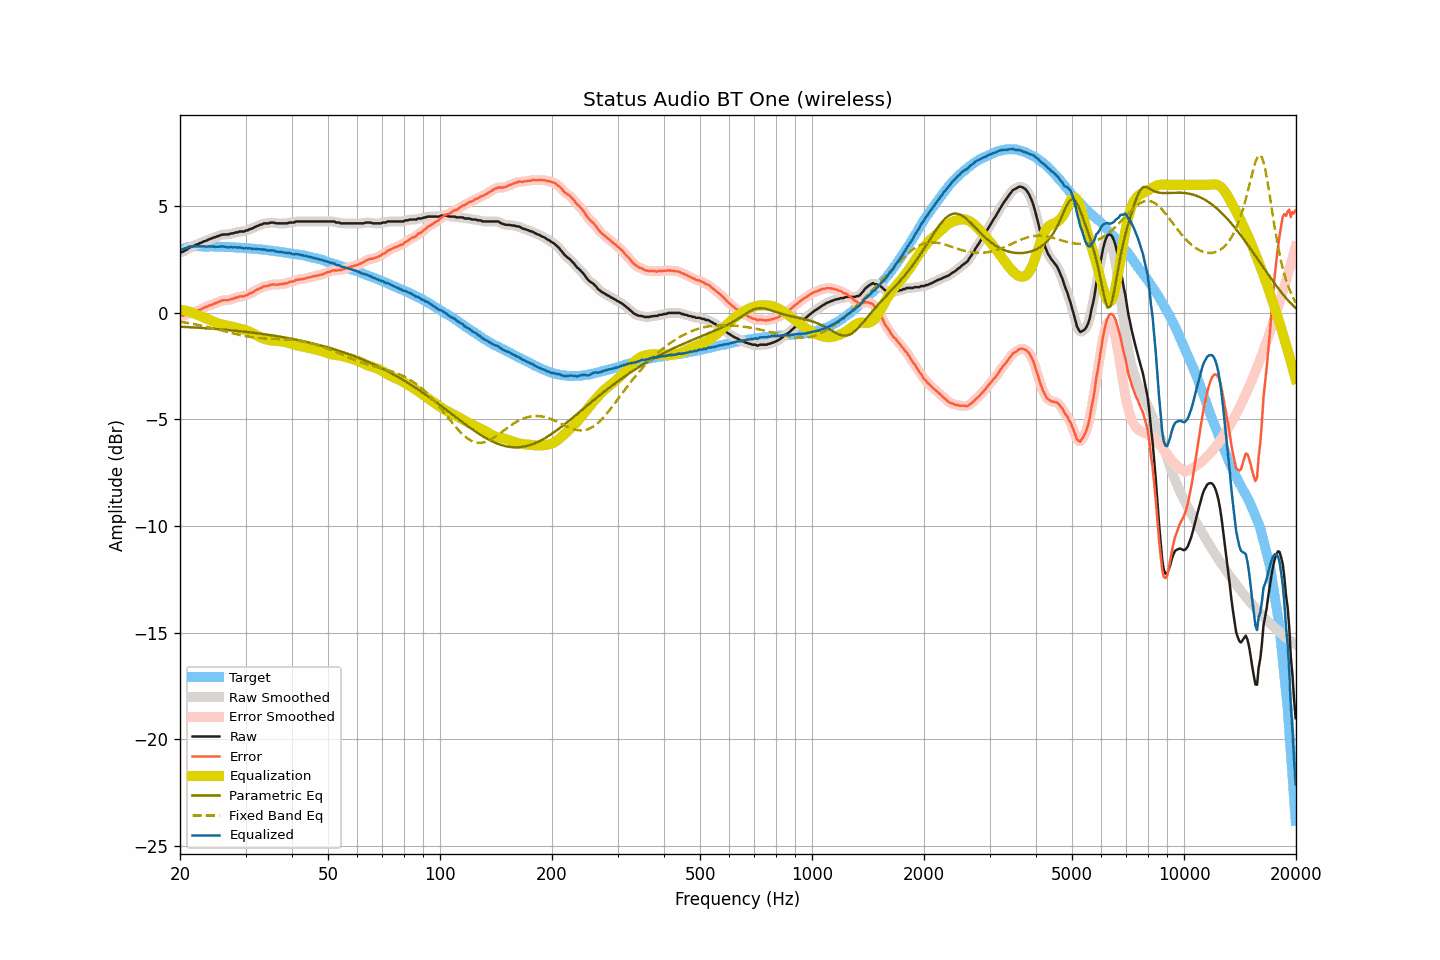

Data behind this chart, as committed beside it:
frequency, raw, smoothed, error, error_smoothed, equalization, parametric_eq, fixed_band_eq, equalized_raw, equalized_smoothed, target
20.00, 2.83, 2.83, -0.11, -0.12, 0.14, -0.65, -0.42, 2.97, 2.96, 2.95
20.20, 2.84, 2.85, -0.13, -0.13, 0.13, -0.66, -0.43, 2.97, 2.97, 2.97
20.40, 2.87, 2.88, -0.13, -0.13, 0.12, -0.66, -0.44, 2.99, 2.99, 3.00
20.61, 2.92, 2.91, -0.10, -0.12, 0.10, -0.67, -0.46, 3.02, 3.01, 3.02
20.81, 2.95, 2.96, -0.10, -0.09, 0.09, -0.67, -0.47, 3.04, 3.05, 3.05
21.02, 3.01, 3.01, -0.07, -0.07, 0.07, -0.67, -0.48, 3.08, 3.08, 3.08
21.23, 3.06, 3.05, -0.03, -0.04, 0.05, -0.68, -0.49, 3.11, 3.10, 3.09
21.44, 3.09, 3.09, -0.01, -0.01, 0.02, -0.68, -0.51, 3.11, 3.11, 3.10
21.66, 3.11, 3.12, -0.00, 0.01, -0.01, -0.69, -0.52, 3.10, 3.11, 3.11
21.87, 3.15, 3.15, 0.04, 0.04, -0.04, -0.69, -0.54, 3.11, 3.11, 3.11
22.09, 3.19, 3.18, 0.07, 0.07, -0.07, -0.70, -0.55, 3.12, 3.11, 3.12
22.31, 3.21, 3.22, 0.09, 0.10, -0.10, -0.70, -0.57, 3.11, 3.12, 3.12
22.54, 3.25, 3.25, 0.13, 0.13, -0.13, -0.71, -0.58, 3.12, 3.11, 3.12
22.76, 3.28, 3.28, 0.16, 0.17, -0.17, -0.71, -0.60, 3.11, 3.11, 3.12
22.99, 3.31, 3.31, 0.20, 0.20, -0.20, -0.72, -0.61, 3.11, 3.11, 3.11
23.22, 3.35, 3.34, 0.24, 0.24, -0.23, -0.72, -0.63, 3.12, 3.11, 3.11
23.45, 3.37, 3.37, 0.26, 0.27, -0.27, -0.73, -0.65, 3.10, 3.11, 3.11
23.69, 3.40, 3.41, 0.30, 0.30, -0.30, -0.73, -0.67, 3.10, 3.11, 3.11
23.92, 3.44, 3.44, 0.34, 0.33, -0.33, -0.74, -0.68, 3.11, 3.11, 3.10
24.16, 3.47, 3.47, 0.36, 0.36, -0.36, -0.74, -0.70, 3.11, 3.11, 3.11
24.40, 3.49, 3.50, 0.38, 0.39, -0.39, -0.75, -0.72, 3.10, 3.11, 3.11
24.65, 3.53, 3.52, 0.43, 0.42, -0.42, -0.75, -0.74, 3.11, 3.10, 3.10
24.89, 3.54, 3.55, 0.44, 0.45, -0.45, -0.76, -0.76, 3.09, 3.10, 3.10
25.14, 3.58, 3.58, 0.48, 0.48, -0.48, -0.77, -0.78, 3.10, 3.10, 3.10
25.39, 3.60, 3.60, 0.50, 0.51, -0.51, -0.77, -0.79, 3.09, 3.10, 3.10
25.65, 3.63, 3.63, 0.53, 0.54, -0.53, -0.78, -0.81, 3.10, 3.10, 3.10
25.91, 3.66, 3.65, 0.57, 0.56, -0.55, -0.79, -0.83, 3.11, 3.10, 3.09
26.16, 3.67, 3.67, 0.59, 0.58, -0.57, -0.79, -0.85, 3.10, 3.10, 3.09
26.43, 3.67, 3.67, 0.59, 0.59, -0.58, -0.80, -0.87, 3.09, 3.09, 3.08
26.69, 3.67, 3.67, 0.59, 0.59, -0.60, -0.81, -0.89, 3.07, 3.07, 3.08
26.96, 3.67, 3.68, 0.59, 0.60, -0.61, -0.81, -0.91, 3.06, 3.07, 3.08
27.23, 3.70, 3.69, 0.62, 0.61, -0.63, -0.82, -0.93, 3.07, 3.07, 3.08
27.50, 3.72, 3.71, 0.64, 0.64, -0.64, -0.83, -0.95, 3.08, 3.07, 3.08
27.77, 3.72, 3.73, 0.65, 0.66, -0.66, -0.83, -0.97, 3.06, 3.07, 3.07
28.05, 3.75, 3.75, 0.68, 0.68, -0.68, -0.84, -0.99, 3.07, 3.07, 3.07
28.33, 3.77, 3.76, 0.72, 0.71, -0.70, -0.85, -1.01, 3.07, 3.06, 3.06
28.62, 3.77, 3.79, 0.72, 0.73, -0.72, -0.86, -1.02, 3.05, 3.07, 3.05
28.90, 3.81, 3.80, 0.76, 0.75, -0.74, -0.86, -1.04, 3.07, 3.06, 3.05
29.19, 3.81, 3.80, 0.77, 0.76, -0.76, -0.87, -1.06, 3.05, 3.05, 3.04
29.48, 3.81, 3.82, 0.76, 0.77, -0.78, -0.88, -1.07, 3.03, 3.04, 3.05
29.78, 3.81, 3.82, 0.77, 0.78, -0.80, -0.89, -1.09, 3.01, 3.02, 3.04
30.08, 3.86, 3.84, 0.82, 0.81, -0.82, -0.90, -1.10, 3.04, 3.02, 3.03
30.38, 3.86, 3.87, 0.84, 0.85, -0.85, -0.91, -1.11, 3.01, 3.02, 3.02
30.68, 3.91, 3.90, 0.89, 0.88, -0.88, -0.92, -1.13, 3.03, 3.02, 3.02
30.99, 3.93, 3.93, 0.92, 0.92, -0.92, -0.92, -1.14, 3.01, 3.01, 3.01
31.30, 3.95, 3.96, 0.94, 0.95, -0.96, -0.93, -1.15, 2.99, 3.01, 3.01
31.61, 4.00, 3.99, 1.00, 0.99, -1.00, -0.94, -1.16, 3.00, 3.00, 3.00
31.93, 4.03, 4.03, 1.04, 1.04, -1.04, -0.95, -1.17, 2.99, 2.99, 2.99
32.24, 4.07, 4.07, 1.09, 1.08, -1.08, -0.96, -1.17, 2.99, 2.99, 2.98
32.57, 4.09, 4.09, 1.11, 1.12, -1.12, -0.97, -1.18, 2.97, 2.98, 2.98
32.89, 4.13, 4.13, 1.16, 1.15, -1.15, -0.98, -1.19, 2.98, 2.98, 2.97
33.22, 4.14, 4.15, 1.18, 1.19, -1.18, -0.99, -1.19, 2.96, 2.97, 2.96
33.55, 4.19, 4.18, 1.23, 1.22, -1.21, -1.00, -1.20, 2.98, 2.96, 2.96
33.89, 4.19, 4.19, 1.24, 1.24, -1.24, -1.01, -1.20, 2.95, 2.95, 2.95
34.23, 4.19, 4.20, 1.25, 1.26, -1.26, -1.02, -1.21, 2.93, 2.93, 2.94
34.57, 4.19, 4.20, 1.26, 1.27, -1.28, -1.04, -1.21, 2.91, 2.92, 2.93
34.92, 4.22, 4.22, 1.30, 1.29, -1.29, -1.05, -1.22, 2.93, 2.92, 2.92
35.27, 4.23, 4.23, 1.32, 1.32, -1.30, -1.06, -1.22, 2.93, 2.92, 2.91
35.62, 4.23, 4.23, 1.33, 1.33, -1.31, -1.07, -1.22, 2.92, 2.91, 2.90
35.97, 4.21, 4.21, 1.32, 1.32, -1.32, -1.08, -1.23, 2.89, 2.89, 2.89
... 635 more rows
